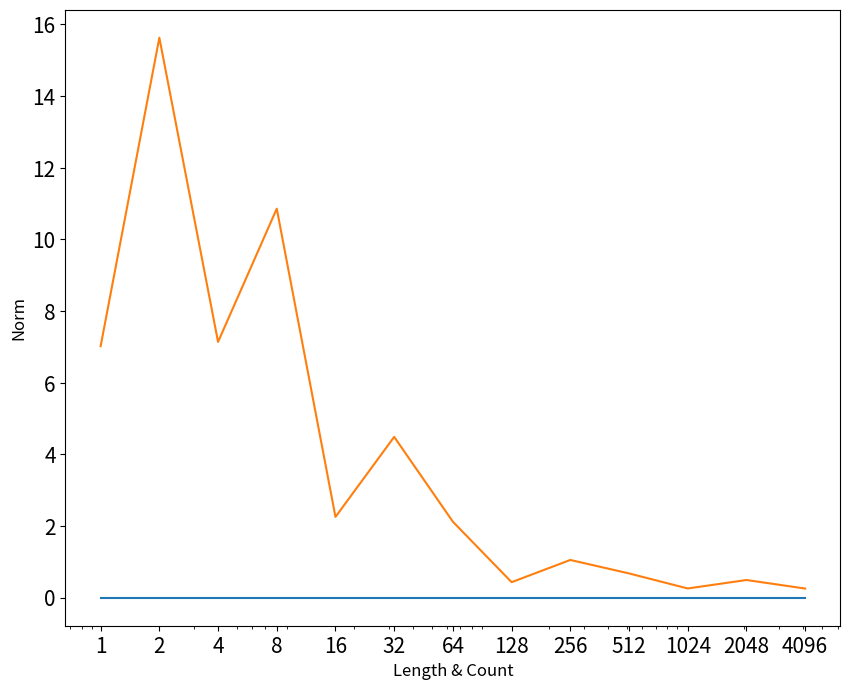

Python code for this plot:
import numpy as np
import random
import matplotlib
import matplotlib.pyplot as plt


def get_next_markov(currentI, P):
    rand = random.random()
    i = 0
    k = 0
    while i < rand:
        i += P[currentI][k]
        k += 1
    return k - 1


def count_hi(l, A, f, h_vector, pi, p):
    rand = random.random()
    i = 0
    k = 0
    while i < rand:
        i += pi[k]
        k += 1
    current = k - 1
    if h_vector[current] == 0:
        return 0
    Q = h_vector[current] / pi[current]
    hi = Q * f[current]
    for i in range(l):
        next_markov = get_next_markov(current, p)
        Q *= A[current][next_markov] / p[current][next_markov]
        hi += Q * f[next_markov]
        current = next_markov
    return hi


def monte_carlo_solving(markov_len, markov_number, A, f):
    size = len(A)
    p = [[1 / size] * size for _ in range(size)]
    pi = [1 / size] * size
    x = np.zeros(size)
    h = np.identity(size)

    for j in range(size):
        x[j] = sum(count_hi(markov_len, A, f, h[:, j], pi, p) for _ in range(markov_number)) / markov_len

    return x


def norm(a, b):
    return np.linalg.norm(a - b)


def get_numbers():
    return (2 ** x for x in range(13))


def calculate_iteration_number(func, rez, A, f):
    return [norm(func(1000, i, A, f), rez) for i in get_numbers()]


def calculate_markov_len(func, rez, A, f):
    return [norm(func(i, 1000, A, f), rez) for i in get_numbers()]


def calculate_iteration_number_and__markov_len(func, rez, A, f):
    return [norm(func(i, i, A, f), rez) for i in get_numbers()]


def main():
    A = [[1.0, -0.4, -0.1],
         [0.4, 0.7, -0.1],
         [0.3, 0.2, 1.0]]
    f = [-1, 5, 4]
    B = np.eye(3) - A
    rez = np.linalg.solve(A, f)
    print("Точное решение СЛАУ:", rez)
    print("Решение СЛАУ методом Монте-Карло:", monte_carlo_solving(1000, 1000, B.copy(), f))

    offset_both = calculate_iteration_number_and__markov_len(monte_carlo_solving, rez, B.copy(), f)
    draw(offset_both, "Length & Count")


def draw(real, str):
    matplotlib.rc('ytick', labelsize=15)
    matplotlib.rc('xtick', labelsize=15)
    plt.figure(figsize=(10, 8))
    x = list(get_numbers())
    plt.plot(x, [0] * len(x))
    plt.plot(x, real)
    plt.xscale('log')
    plt.xticks(x, x)
    plt.xlabel(str, fontsize=12)
    plt.ylabel('Norm', fontsize=12)
    plt.show()


if __name__ == '__main__':
    main()
